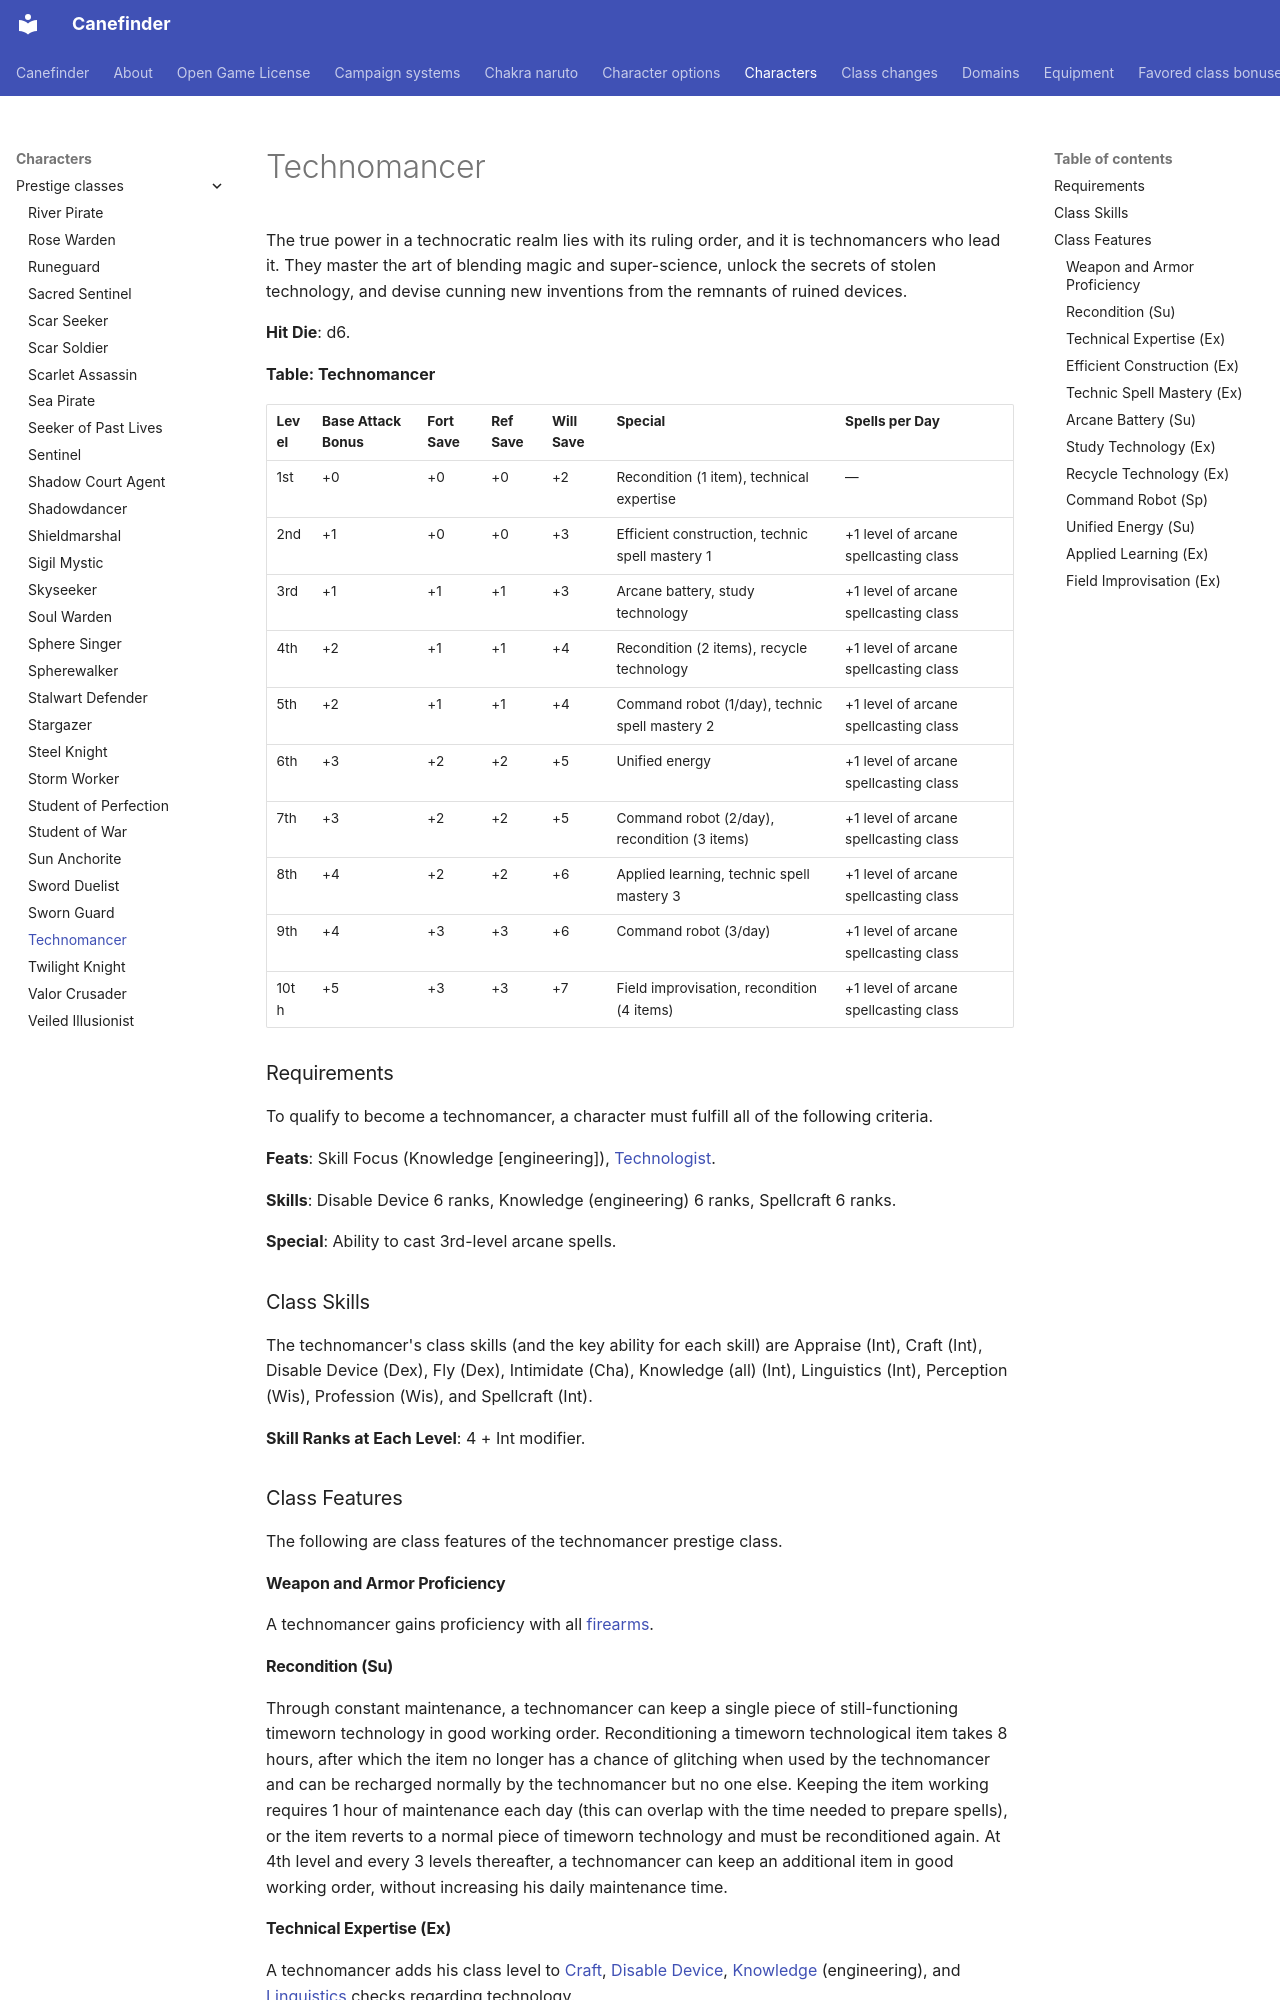

repository: canefinderhouserules/Canefinderhouserules · page: characters/prestige-classes/technomancer/index.html · generator: mkdocs

# Technomancer

The true power in a technocratic realm lies with its ruling order, and it is technomancers who lead it. They master the art of blending magic and super-science, unlock the secrets of stolen technology, and devise cunning new inventions from the remnants of ruined devices.

**Hit Die**: d6.

**Table: Technomancer**

| Level | Base Attack Bonus | Fort Save | Ref Save | Will Save | Special | Spells per Day |
|---|---|---|---|---|---|---|
| 1st | +0 | +0 | +0 | +2 | Recondition (1 item), technical expertise | — |
| 2nd | +1 | +0 | +0 | +3 | Efficient construction, technic spell mastery 1 | +1 level of arcane spellcasting class |
| 3rd | +1 | +1 | +1 | +3 | Arcane battery, study technology | +1 level of arcane spellcasting class |
| 4th | +2 | +1 | +1 | +4 | Recondition (2 items), recycle technology | +1 level of arcane spellcasting class |
| 5th | +2 | +1 | +1 | +4 | Command robot (1/day), technic spell mastery 2 | +1 level of arcane spellcasting class |
| 6th | +3 | +2 | +2 | +5 | Unified energy | +1 level of arcane spellcasting class |
| 7th | +3 | +2 | +2 | +5 | Command robot (2/day), recondition (3 items) | +1 level of arcane spellcasting class |
| 8th | +4 | +2 | +2 | +6 | Applied learning, technic spell mastery 3 | +1 level of arcane spellcasting class |
| 9th | +4 | +3 | +3 | +6 | Command robot (3/day) | +1 level of arcane spellcasting class |
| 10th | +5 | +3 | +3 | +7 | Field improvisation, recondition (4 items) | +1 level of arcane spellcasting class |

### Requirements

To qualify to become a technomancer, a character must fulfill all of the following criteria.

**Feats**: Skill Focus (Knowledge [engineering]), [Technologist](../../rules/feats/technologist.md).

**Skills**: Disable Device 6 ranks, Knowledge (engineering) 6 ranks, Spellcraft 6 ranks.

**Special**: Ability to cast 3rd-level arcane spells.

### Class Skills

The technomancer's class skills (and the key ability for each skill) are Appraise (Int), Craft (Int), Disable Device (Dex), Fly (Dex), Intimidate (Cha), Knowledge (all) (Int), Linguistics (Int), Perception (Wis), Profession (Wis), and Spellcraft (Int).

**Skill Ranks at Each Level**: 4 + Int modifier.

### Class Features

The following are class features of the technomancer prestige class.

#### Weapon and Armor Proficiency

A technomancer gains proficiency with all [firearms](../../equipment/weapons.md#firearms).

#### Recondition (Su)

Through constant maintenance, a technomancer can keep a single piece of still-functioning timeworn technology in good working order. Reconditioning a timeworn technological item takes 8 hours, after which the item no longer has a chance of glitching when used by the technomancer and can be recharged normally by the technomancer but no one else. Keeping the item working requires 1 hour of maintenance each day (this can overlap with the time needed to prepare spells), or the item reverts to a normal piece of timeworn technology and must be reconditioned again. At 4th level and every 3 levels thereafter, a technomancer can keep an additional item in good working order, without increasing his daily maintenance time.

#### Technical Expertise (Ex)

A technomancer adds his class level to [Craft](../../rules/skills/craft.md), [Disable Device](../../rules/skills/disable-device.md), [Knowledge](../../rules/skills/knowledge.md) (engineering), and [Linguistics](../../rules/skills/linguistics.md) checks regarding technology.

#### Efficient Construction (Ex)

At 2nd level, a technomancer using a technological crafting lab reduces the necessary energy expenditure of the facility by 25%. At 10th level, this energy reduction increases to 50%.
